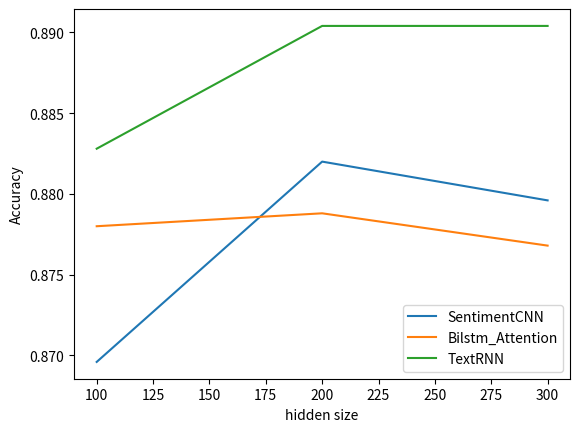

Recreate this plot in Python.

import matplotlib.pyplot as plt
import numpy as np

def embed_acc():
    x = [1,2,3,4,5]
    y_sc = [0.8852, 0.8696,	0.8796,	0.8808, 0.891]
    y_ba = [0.874, 0.8868, 0.8896, 0.8808, 0.8752]
    y_tr = [0.8744,	0.8812,	0.8828,	0.874, 0.8968]

    plt.plot(x, y_sc, label='SentimentCNN')
    plt.plot(x,y_ba, label='Bilstm_Attention')
    plt.plot(x,y_tr, label='TextRNN')

    plt.xlabel('Word Embedding')
    plt.ylabel('Accuracy')
    plt.legend()

    plt.show()

def hidden_size_acc():
    x = [100, 200, 300]
    y_sc = [0.8696,	0.882, 0.8796]
    y_ba = [0.878, 0.8788, 0.8768]
    y_tr = [0.8828,	0.8904,	0.8904]

    plt.plot(x, y_sc, label='SentimentCNN')
    plt.plot(x, y_ba, label='Bilstm_Attention')
    plt.plot(x, y_tr, label='TextRNN')

    plt.xlabel('hidden size')
    plt.ylabel('Accuracy')
    plt.legend()

    plt.savefig("hidden_size_acc.png")
    plt.show()

def dropout_acc():
    x = [0.3, 0.4, 0.5, 0.6]
    y_sc = [0.8796,	0.8856,	0.882, 0.8876]
    y_ba = [0.8764,	0.8732,	0.8768,	0.88]
    y_tr = [0.8848,	0.884, 0.8904, 0.8864]

    plt.plot(x, y_sc, label='SentimentCNN')
    plt.plot(x, y_ba, label='Bilstm_Attention')
    plt.plot(x, y_tr, label='TextRNN')

    plt.xlabel('dropout')
    plt.ylabel('Accuracy')
    plt.legend()

    plt.savefig("dropout_acc.png")
    plt.show()


hidden_size_acc()
# dropout_acc()